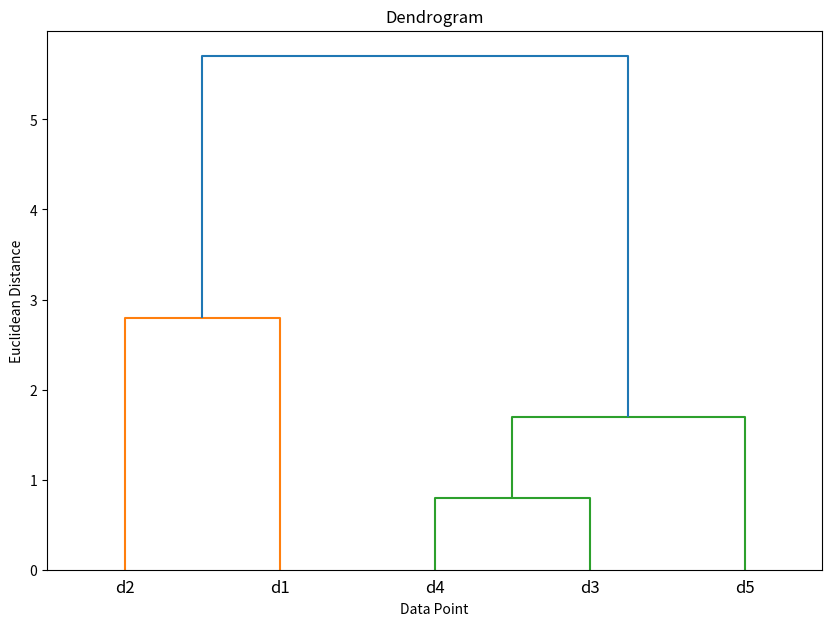

Write the Python code that produced this figure.
from scipy.cluster.hierarchy import linkage, dendrogram
import matplotlib.pyplot as plt
import numpy as np

epsilon = 0.1
points = np.array([
    [1 + 2 * epsilon, 1],
    [4, 1],
    [5 + 2 * epsilon, 1],
    [6,1],
    [7 - epsilon, 1] 
])

linked = linkage(points, method='complete')

plt.figure(figsize=(10, 7))
dendrogram(linked, orientation='top', labels = ['d1','d2','d3','d4','d5'], distance_sort = 'descending', show_leaf_counts = True)

plt.title('Dendrogram')
plt.xlabel('Data Point')
plt.ylabel('Euclidean Distance')
plt.show()